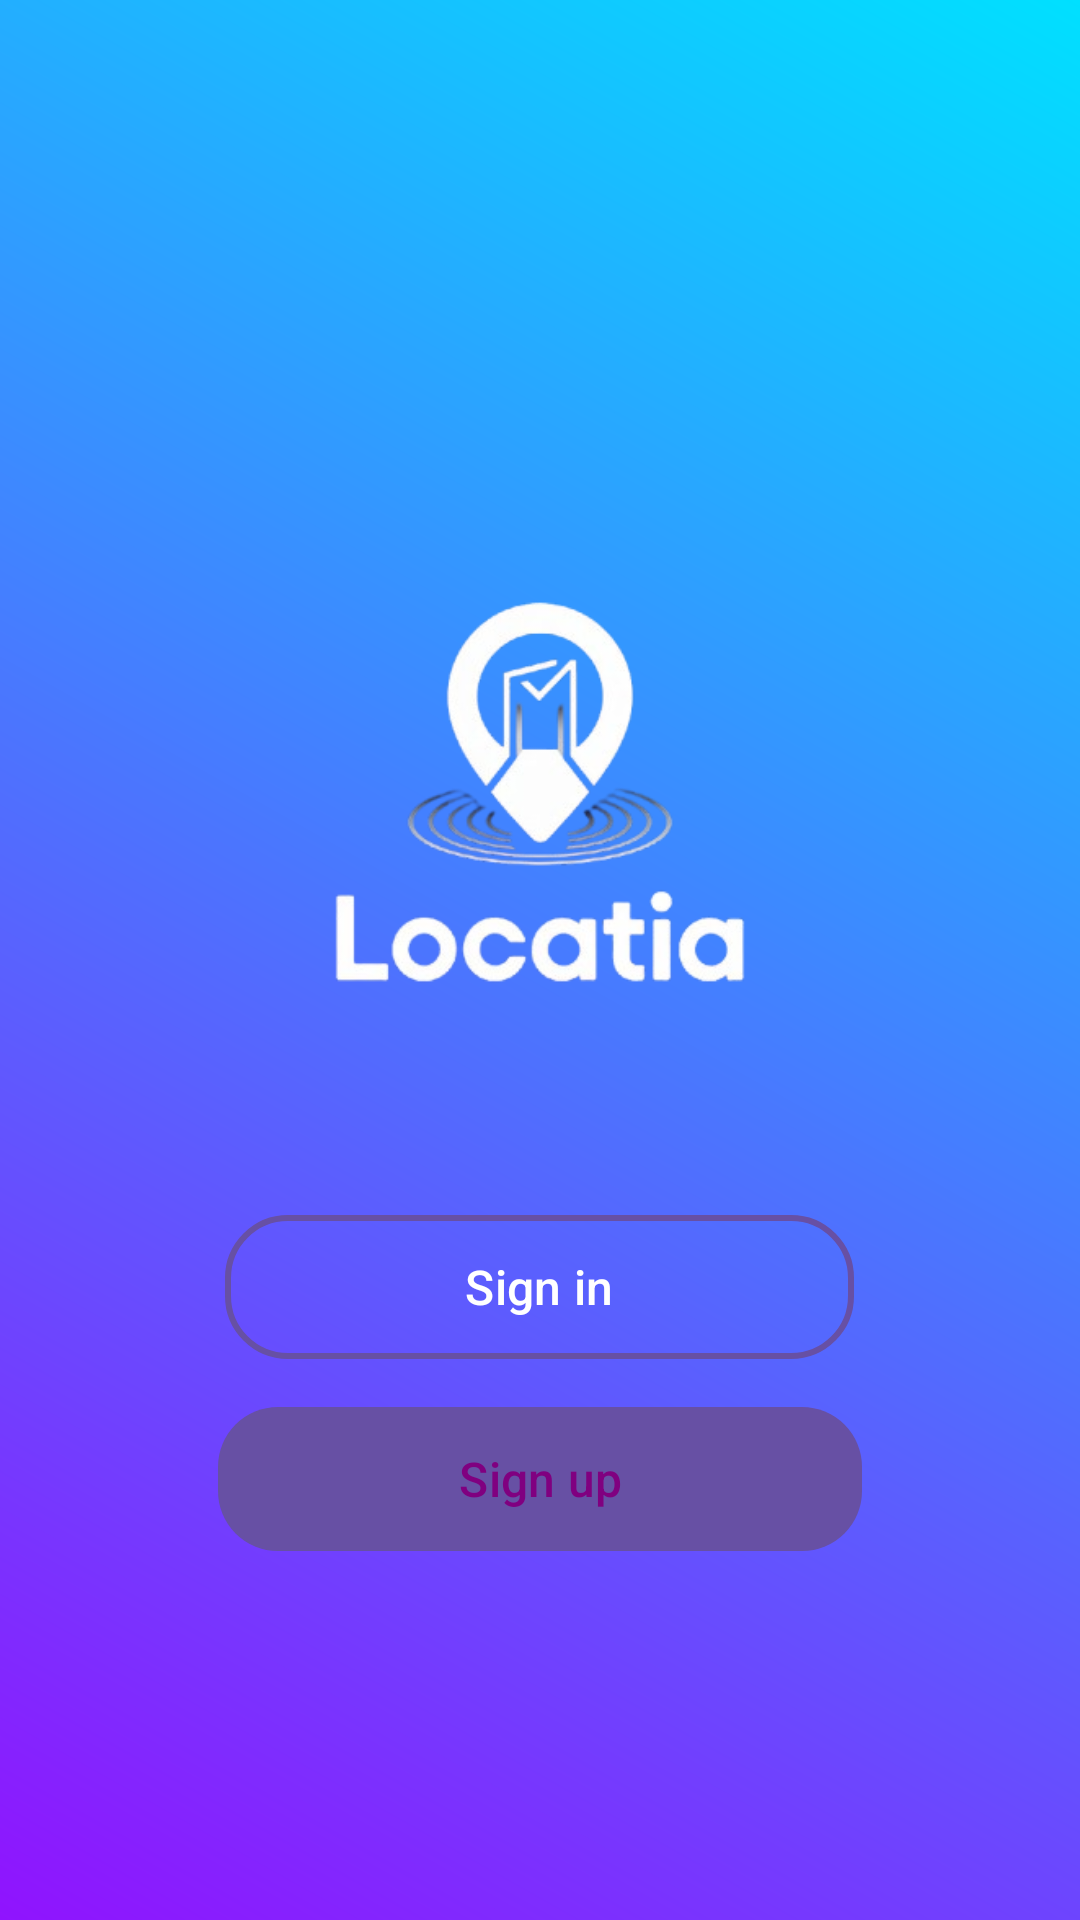

Android layout source for this screen:
<!-- AndroidManifest.xml: application theme Theme.Mini_Project -->
<!-- res/layout/activity_first.xml -->
<?xml version="1.0" encoding="utf-8"?>
<LinearLayout xmlns:android="http://schemas.android.com/apk/res/android"
    xmlns:app="http://schemas.android.com/apk/res-auto"
    xmlns:tools="http://schemas.android.com/tools"
    android:id="@+id/home"
    android:layout_width="match_parent"
    android:layout_height="match_parent"
    android:orientation="vertical"
    android:padding="24dp"
    android:gravity="center"
    android:background="@drawable/gradient_background"
    tools:context=".FirstActivity">

    

    <ImageView
        android:layout_width="272dp"
        android:layout_height="282dp"
        android:src="@drawable/logo" />


    
    <com.google.android.material.button.MaterialButton
        android:id="@+id/signInButton"
        android:layout_width="wrap_content"
        android:layout_height="wrap_content"
        android:paddingStart="80dp"
        android:paddingEnd="80dp"
        android:text="@string/signin"
        android:textSize="16sp"
        app:cornerRadius="20dp"
        android:layout_marginBottom="16dp"
        android:background="@drawable/white_border_button"
        android:textColor="@android:color/white" />

    
    <com.google.android.material.button.MaterialButton
        android:id="@+id/signUpButton"
        android:layout_width="wrap_content"
        android:layout_height="wrap_content"
        android:paddingStart="80dp"
        android:paddingEnd="80dp"
        android:text="@string/sign_up"
        android:textSize="16sp"
        app:cornerRadius="20dp"
        android:background="@drawable/white_background_button"
        android:textColor="#800080" />

</LinearLayout>
<!-- resources referenced by this layout -->
<resources>
  <!-- drawable gradient_background (drawable) -->
  <?xml version="1.0" encoding="utf-8"?>
  <shape xmlns:android="http://schemas.android.com/apk/res/android"
      android:shape="rectangle">
  
      <gradient
          android:startColor="#9013FE"
          android:endColor="#00E0FF"
          android:angle="45"
          android:type="linear" />
  </shape>
  <!-- drawable logo: png bitmap (drawable, 67027 bytes) -->
  <!-- drawable white_background_button (drawable) -->
  <shape xmlns:android="http://schemas.android.com/apk/res/android">
      <solid android:color="@android:color/white"/>
      <corners android:radius="20dp"/>
  </shape>
  <!-- drawable white_border_button (drawable) -->
  <shape xmlns:android="http://schemas.android.com/apk/res/android" android:shape="rectangle">
      <solid android:color="@android:color/transparent"/>
      <stroke android:width="2dp" android:color="@android:color/white"/>
      <corners android:radius="20dp"/>
  </shape>
  <string name="app_name">Locatia App</string>
  <string name="sign_up">Sign up</string>
  <string name="signin">Sign in</string>
  <style name="Theme.Mini_Project" parent="Base.Theme.Mini_Project" />
  <style name="Base.Theme.Mini_Project" parent="Theme.Material3.DayNight.NoActionBar">
          
          
      </style>
</resources>
